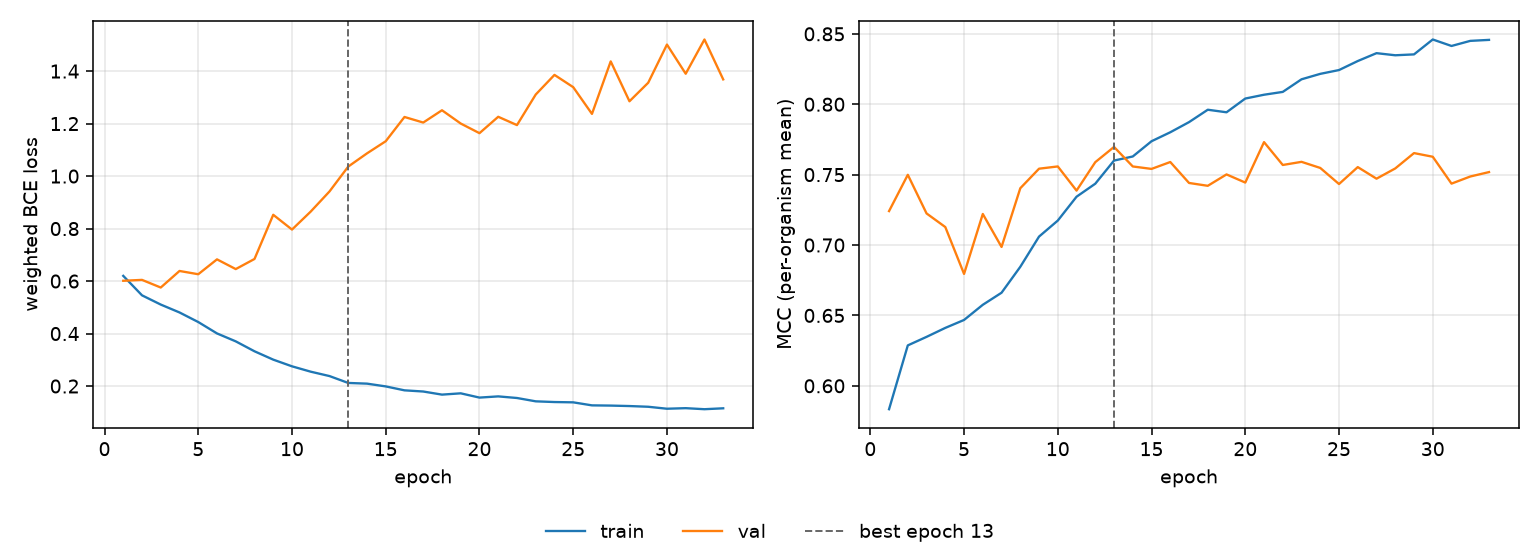

Source data for this figure (header and first rows):
epoch, tr_loss, vl_loss, tr_mcc, vl_mcc, is_best
1, 0.6198, 0.6011, 0.5834, 0.7241, False
2, 0.5457, 0.6045, 0.6287, 0.7499, False
3, 0.5105, 0.5754, 0.6348, 0.7224, False
4, 0.4804, 0.6385, 0.6411, 0.7128, False
5, 0.4439, 0.626, 0.6468, 0.6795, False
6, 0.4005, 0.6827, 0.6576, 0.7221, False
7, 0.3703, 0.6457, 0.6661, 0.6986, False
8, 0.3325, 0.6842, 0.6845, 0.7403, False
9, 0.3006, 0.8525, 0.706, 0.7542, False
10, 0.2752, 0.7963, 0.7174, 0.7558, False
11, 0.2547, 0.8649, 0.7343, 0.7387, False
12, 0.238, 0.9414, 0.7436, 0.7589, False
13, 0.2118, 1.036, 0.76, 0.7697, True
14, 0.2092, 1.087, 0.7629, 0.7558, False
15, 0.1986, 1.133, 0.7737, 0.7541, False
16, 0.1837, 1.225, 0.7801, 0.759, False
17, 0.1792, 1.204, 0.7873, 0.7441, False
18, 0.1673, 1.251, 0.7961, 0.7421, False
19, 0.1723, 1.2, 0.7943, 0.7501, False
20, 0.156, 1.164, 0.804, 0.7444, False
21, 0.1606, 1.226, 0.8067, 0.7731, False
22, 0.1545, 1.194, 0.8088, 0.7569, False
23, 0.1418, 1.311, 0.8177, 0.7591, False
24, 0.1391, 1.386, 0.8216, 0.7547, False
25, 0.1379, 1.339, 0.8243, 0.7433, False
26, 0.1264, 1.237, 0.8307, 0.7554, False
27, 0.1255, 1.437, 0.8363, 0.7471, False
28, 0.1238, 1.285, 0.8348, 0.7544, False
29, 0.1211, 1.356, 0.8354, 0.7653, False
30, 0.1136, 1.501, 0.846, 0.7627, False
31, 0.1157, 1.39, 0.8414, 0.7436, False
32, 0.1117, 1.521, 0.845, 0.7487, False
33, 0.1152, 1.368, 0.8457, 0.7518, False
